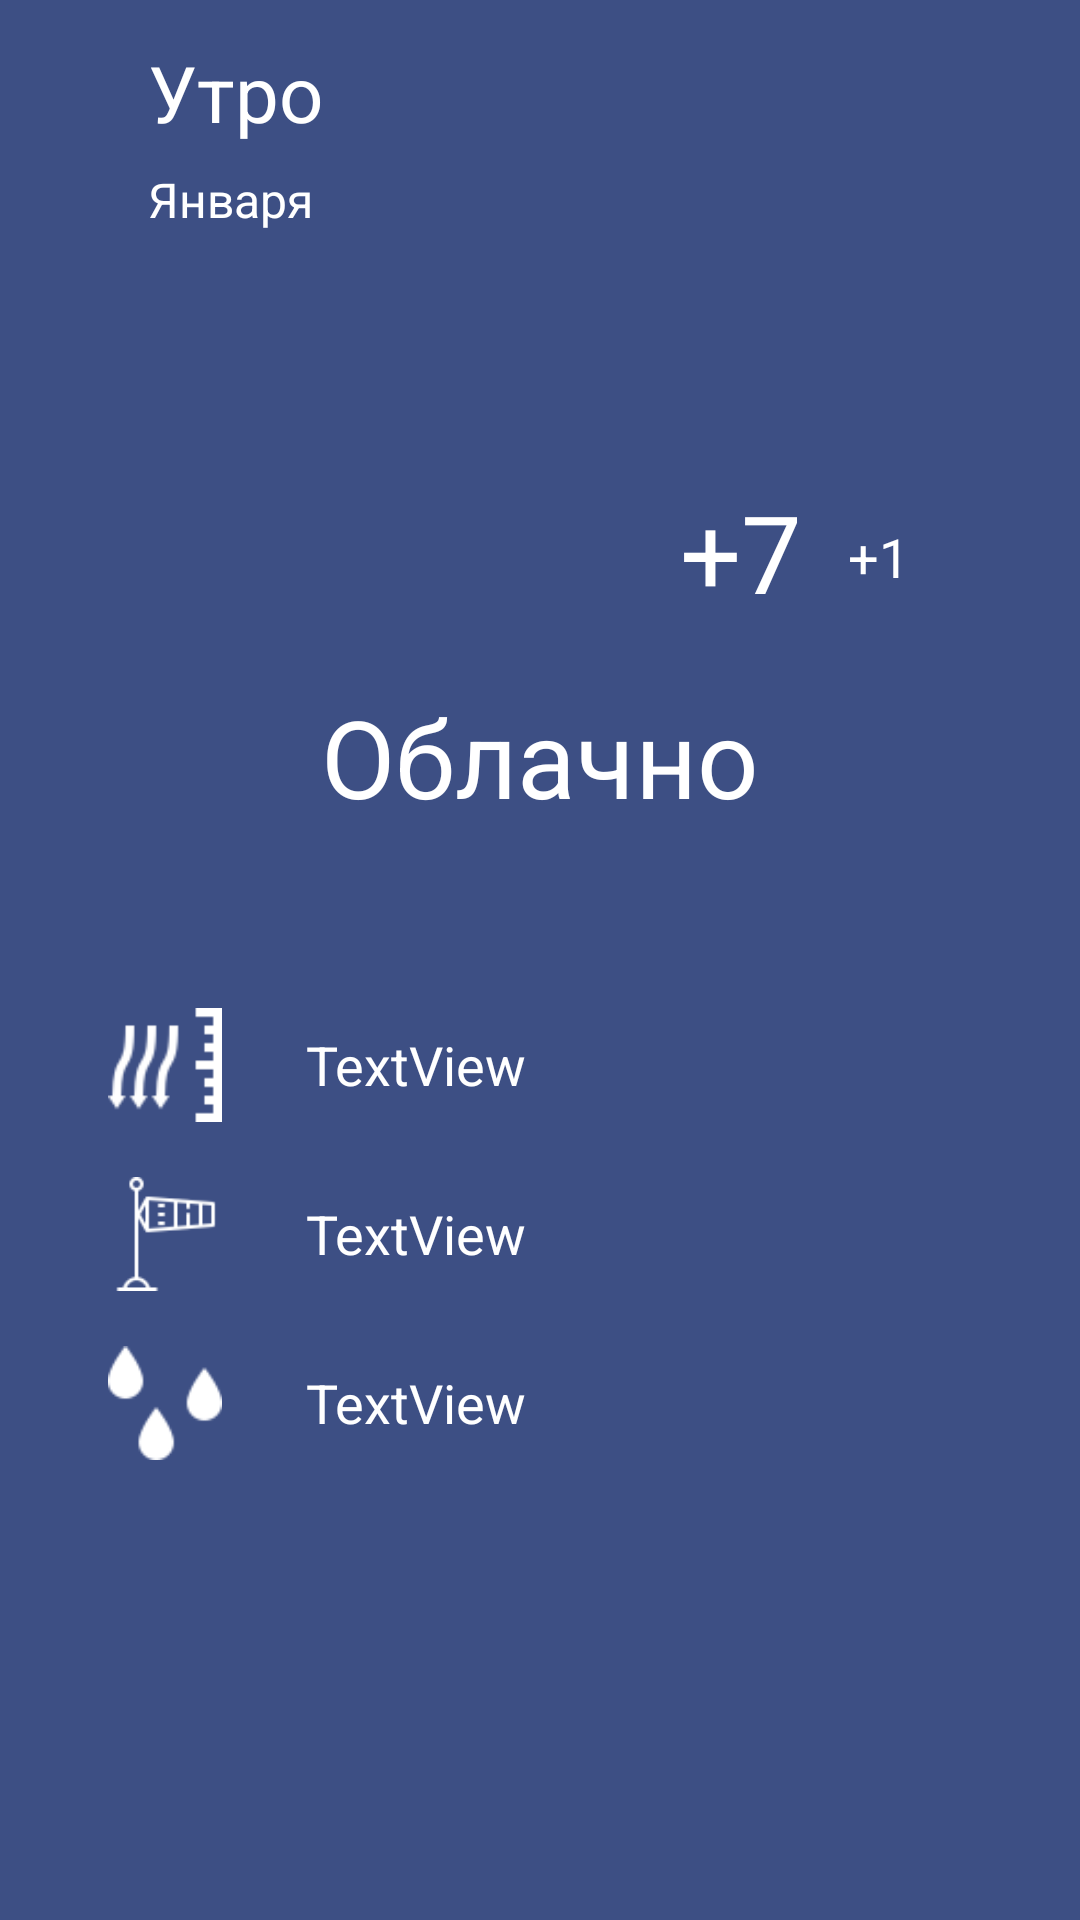

Here is an Android app screen rendered from its layout file. Give the layout XML and the strings, colors and styles it references.
<!-- AndroidManifest.xml: application theme Theme.Weathertest -->
<!-- res/layout/fragment_weather_detail.xml -->
<?xml version="1.0" encoding="utf-8"?>
<androidx.constraintlayout.widget.ConstraintLayout xmlns:android="http://schemas.android.com/apk/res/android"
    xmlns:app="http://schemas.android.com/apk/res-auto"
    xmlns:tools="http://schemas.android.com/tools"
    android:layout_width="match_parent"
    android:layout_height="match_parent"
    android:background="#3d4f84">

    <TextView
        android:id="@+id/textPeriodDay"
        android:layout_width="wrap_content"
        android:layout_height="wrap_content"
        android:text="Утро"
        android:textColor="@color/white"
        android:textSize="26sp"
        app:layout_constraintBottom_toBottomOf="parent"
        app:layout_constraintEnd_toEndOf="parent"
        app:layout_constraintHorizontal_bias="0.164"
        app:layout_constraintStart_toStartOf="parent"
        app:layout_constraintTop_toTopOf="parent"
        app:layout_constraintVertical_bias="0.022" />

    <TextView
        android:id="@+id/textMonth"
        android:layout_width="wrap_content"
        android:layout_height="wrap_content"
        android:text="Января"
        android:textColor="@color/white"
        android:textSize="16sp"
        app:layout_constraintBottom_toBottomOf="parent"
        app:layout_constraintEnd_toEndOf="parent"
        app:layout_constraintHorizontal_bias="0.0"
        app:layout_constraintStart_toStartOf="@+id/textPeriodDay"
        app:layout_constraintTop_toTopOf="parent"
        app:layout_constraintVertical_bias="0.09" />

    <ImageView
        android:id="@+id/cloud_imageView"
        android:layout_width="172dp"
        android:layout_height="168dp"
        android:layout_marginStart="24dp"
        android:layout_marginLeft="24dp"
        android:layout_marginTop="28dp"
        app:layout_constraintBottom_toBottomOf="parent"
        app:layout_constraintStart_toStartOf="parent"
        app:layout_constraintTop_toBottomOf="@+id/textPeriodDay"
        app:layout_constraintVertical_bias="0.016"
        app:srcCompat="@drawable/cloudy" />

    <TextView
        android:id="@+id/textCloud"
        android:layout_width="wrap_content"
        android:layout_height="52dp"
        android:layout_marginTop="228dp"
        android:text="Облачно"
        android:textColor="@color/white"
        android:textSize="36sp"
        app:layout_constraintEnd_toEndOf="parent"
        app:layout_constraintStart_toStartOf="parent"
        app:layout_constraintTop_toTopOf="parent" />

    <View
        android:layout_width="300dp"
        android:layout_height="2dp"
        android:layout_marginTop="330dp"
        android:layout_marginBottom="41dp"
        android:background="#7b7b7b"
        app:layout_constraintBottom_toTopOf="@+id/textPeriodDay"
        app:layout_constraintEnd_toEndOf="parent"
        app:layout_constraintHorizontal_bias="0.522"
        app:layout_constraintStart_toStartOf="parent"
        app:layout_constraintTop_toTopOf="parent"
        app:layout_constraintVertical_bias="0.072" />

    <TextView
        android:id="@+id/textTempMax"
        android:layout_width="46dp"
        android:layout_height="52dp"
        android:layout_marginStart="20dp"
        android:layout_marginLeft="20dp"
        android:text="+7"
        android:textColor="@color/white"
        android:textSize="36sp"
        app:layout_constraintBottom_toBottomOf="@+id/cloud_imageView"
        app:layout_constraintEnd_toStartOf="@+id/textTempMin"
        app:layout_constraintHorizontal_bias="0.524"
        app:layout_constraintStart_toEndOf="@+id/cloud_imageView"
        app:layout_constraintTop_toTopOf="parent"
        app:layout_constraintVertical_bias="0.804" />

    <TextView
        android:id="@+id/textTempMin"
        android:layout_width="wrap_content"
        android:layout_height="wrap_content"
        android:layout_marginEnd="16dp"
        android:layout_marginRight="16dp"
        android:text="+1"
        android:textColor="@color/white"
        android:textSize="18sp"
        app:layout_constraintBottom_toBottomOf="@+id/textTempMax"
        app:layout_constraintEnd_toEndOf="parent"
        app:layout_constraintHorizontal_bias="0.679"
        app:layout_constraintStart_toEndOf="@+id/cloud_imageView"
        app:layout_constraintTop_toTopOf="parent"
        app:layout_constraintVertical_bias="0.925" />

    <TextView
        android:id="@+id/textPressure"
        android:layout_width="wrap_content"
        android:layout_height="wrap_content"
        android:layout_marginStart="28dp"
        android:layout_marginLeft="28dp"
        android:layout_marginTop="92dp"
        android:text="TextView"
        android:textColor="@color/white"
        android:textSize="18sp"
        app:layout_constraintStart_toEndOf="@+id/imagePressure"
        app:layout_constraintTop_toBottomOf="@+id/cloud_imageView" />

    <TextView
        android:id="@+id/textRelvet"
        android:layout_width="wrap_content"
        android:layout_height="wrap_content"
        android:layout_marginStart="28dp"
        android:layout_marginLeft="28dp"
        android:layout_marginTop="32dp"
        android:text="TextView"
        android:textColor="@color/white"
        android:textSize="18sp"
        app:layout_constraintStart_toEndOf="@+id/imageRelwet"
        app:layout_constraintTop_toBottomOf="@+id/textWind" />

    <ImageView
        android:id="@+id/imagePressure"
        android:layout_width="38dp"
        android:layout_height="38dp"
        android:layout_marginStart="36dp"
        android:layout_marginLeft="36dp"
        app:layout_constraintBottom_toBottomOf="@+id/textPressure"
        app:layout_constraintStart_toStartOf="parent"
        app:layout_constraintTop_toTopOf="@+id/textPressure"
        app:srcCompat="@drawable/icons_pressure" />

    <TextView
        android:id="@+id/textWind"
        android:layout_width="wrap_content"
        android:layout_height="wrap_content"
        android:layout_marginStart="28dp"
        android:layout_marginLeft="28dp"
        android:layout_marginTop="32dp"
        android:text="TextView"
        android:textColor="@color/white"
        android:textSize="18sp"
        app:layout_constraintStart_toEndOf="@+id/imageWind"
        app:layout_constraintTop_toBottomOf="@+id/textPressure" />

    <ImageView
        android:id="@+id/imageRelwet"
        android:layout_width="38dp"
        android:layout_height="38dp"
        app:layout_constraintBottom_toBottomOf="@+id/textRelvet"
        app:layout_constraintStart_toStartOf="@+id/imageWind"
        app:layout_constraintTop_toTopOf="@+id/textRelvet"
        app:srcCompat="@drawable/icon_relwet" />

    <ImageView
        android:id="@+id/imageWind"
        android:layout_width="38dp"
        android:layout_height="38dp"
        app:layout_constraintBottom_toBottomOf="@+id/textWind"
        app:layout_constraintStart_toStartOf="@+id/imagePressure"
        app:layout_constraintTop_toTopOf="@+id/textWind"
        app:srcCompat="@drawable/icon_wind" />

</androidx.constraintlayout.widget.ConstraintLayout>
<!-- resources referenced by this layout -->
<resources>
  <color name="white">#FFFFFFFF</color>
  <!-- drawable icon_relwet: png bitmap (drawable, 739 bytes) -->
  <!-- drawable icon_wind: png bitmap (drawable-v24, 929 bytes) -->
  <!-- drawable icons_pressure: png bitmap (drawable, 611 bytes) -->
  <style name="Theme.Weathertest" parent="Theme.MaterialComponents.DayNight.DarkActionBar">
          
          <item name="colorPrimary">@color/purple_800</item>
          <item name="colorPrimaryVariant">@color/purple_700</item>
          <item name="colorOnPrimary">@color/white</item>
          
          <item name="colorSecondary">@color/teal_200</item>
          <item name="colorSecondaryVariant">@color/teal_700</item>
          <item name="colorOnSecondary">@color/black</item>
          
          <item name="android:statusBarColor" tools:targetApi="l">?attr/colorPrimaryVariant</item>
          
      </style>
  <color name="purple_800">#3d4f84</color>
  <color name="purple_700">#FF3700B3</color>
  <color name="teal_200">#FF03DAC5</color>
  <color name="teal_700">#FF018786</color>
  <color name="black">#FF000000</color>
</resources>
